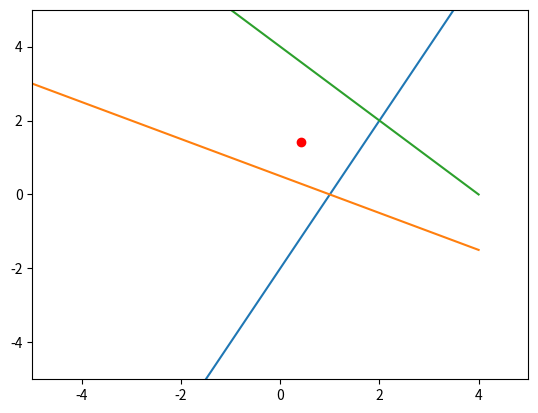
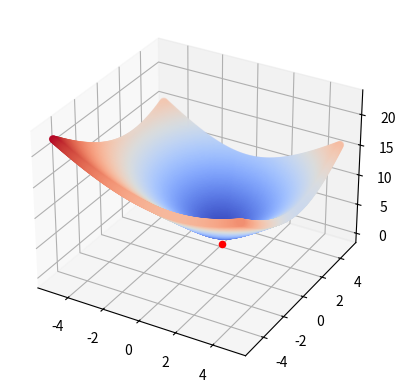

Generate these figures, in order, with matplotlib:
#!/usr/bin/env python3
# -*- coding: utf-8 -*-
"""
Created on Thu Oct 27 17:20:59 2022

@author: juancamilo
"""

import numpy as np
import matplotlib.pyplot as plt
import sympy as sym

def funcion_1(x):
    return 2*x -2

def funcion_2(x):
    return 1/2 - x/2

def funcion_3(x):
    return 4 - x

A = [[2,-1],[1,2],[1,1]]
b = [2,1,4]
A = np.array(A)
b = np.array(b)
AT = np.dot(A.T,A)
bT = np.dot(A.T,b)    
xsol = np.linalg.solve(AT,bT)

x = range(-5,5)

plt.plot(x,[funcion_1(i) for i in x])
plt.plot(x,[funcion_2(i) for i in x])
plt.plot(x,[funcion_3(i) for i in x])
plt.scatter(xsol[1],xsol[0],color='r')
plt.xlim(-5,5)
plt.ylim(-5,5)
print("El sistema no tiene soluciones")
N=200
X=np.linspace(-5,5,N)
Y=np.copy(X)

points=np.zeros((N,N))
XX,YY=np.meshgrid(X,Y)

for i in range(len(X)):
    for j in range(len(X)):   
        p=np.array([X[i],X[j]])
        points[i,j]=np.linalg.norm(np.dot(A,p)-b)
min_=np.min(points)
j,i=np.where(points==min_)
p_min=np.array([float(X[i]),float(Y[j])])
fig = plt.figure()
ax1 = fig.add_subplot(111, projection = '3d')
ax1.scatter(XX,YY,points, c = points, cmap= "coolwarm")
ax1.scatter(p_min[0],p_min[1],color="r")
             
